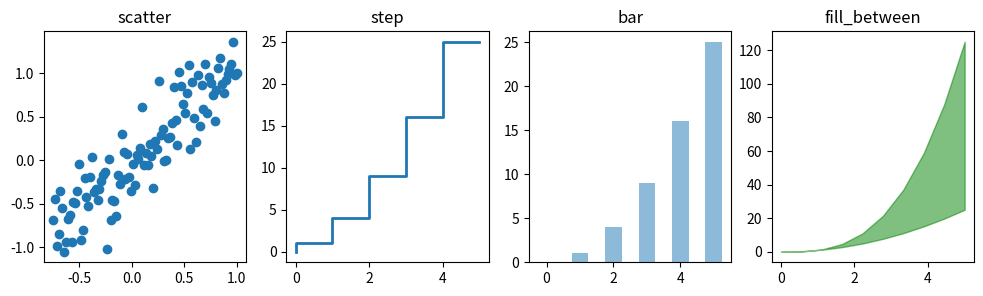
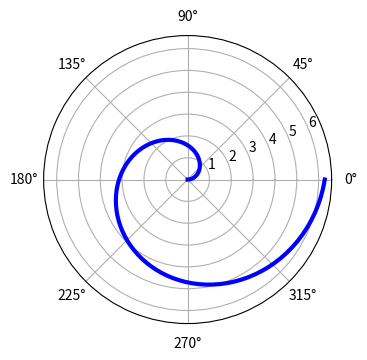
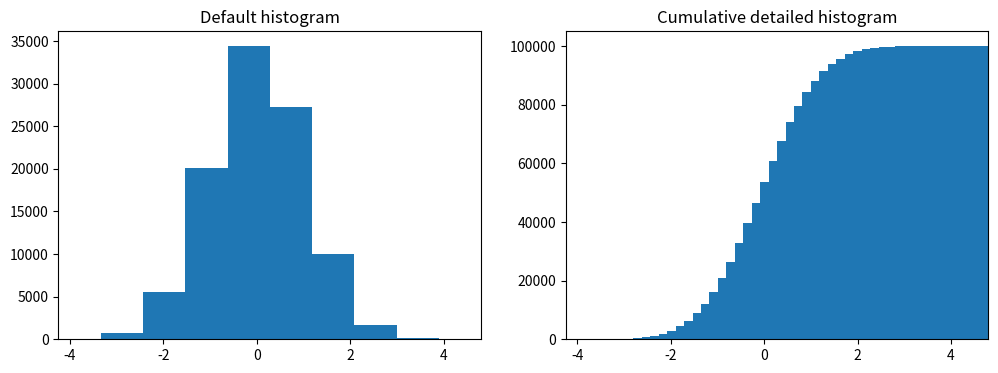
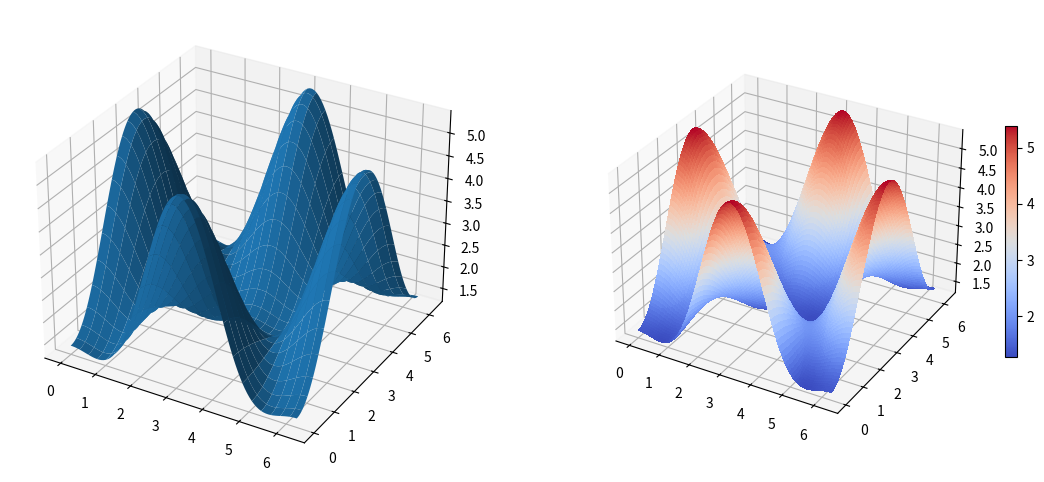
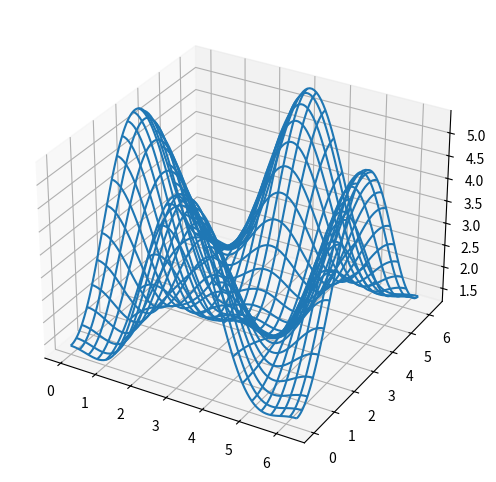
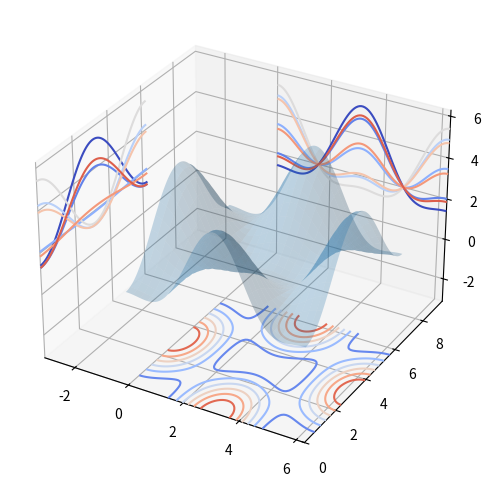
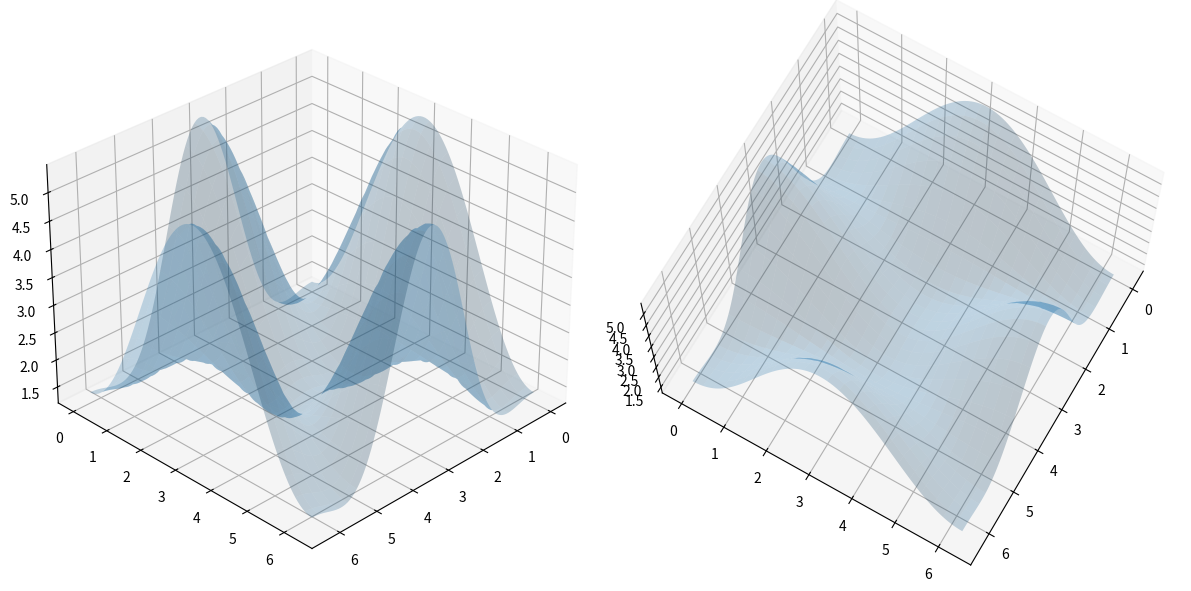

Python code for these plots, in order:
# resource
from mpl_toolkits.mplot3d.axes3d import Axes3D
import numpy as np
import matplotlib.pyplot as plt
import matplotlib
x = np.linspace(0, 5, 10)
y = x ** 2
xx = np.linspace(-0.75, 1., 100)
n = np.array([0, 1, 2, 3, 4, 5])
fig, axes = plt.subplots(1, 4, figsize=(12, 3))

axes[0].scatter(xx, xx + 0.25*np.random.randn(len(xx)))
axes[0].set_title("scatter")

axes[1].step(n, n**2, lw=2)
axes[1].set_title("step")

axes[2].bar(n, n**2, align="center", width=0.5, alpha=0.5)
axes[2].set_title("bar")

axes[3].fill_between(x, x**2, x**3, color="green", alpha=0.5)
axes[3].set_title("fill_between")
plt.show()

# polar plot using add_axes and polar projection
fig = plt.figure()
ax = fig.add_axes([0.0, 0.0, .6, .6], polar=True)
t = np.linspace(0, 2 * np.pi, 100)
ax.plot(t, t, color='blue', lw=3)
plt.show()

# A histogram
n = np.random.randn(100000)
fig, axes = plt.subplots(1, 2, figsize=(12, 4))

axes[0].hist(n)
axes[0].set_title("Default histogram")
axes[0].set_xlim((min(n), max(n)))

axes[1].hist(n, cumulative=True, bins=50)
axes[1].set_title("Cumulative detailed histogram")
axes[1].set_xlim((min(n), max(n)))
plt.show()

fig, ax = plt.subplots(2, 3)
fig.tight_layout()
plt.show()

fig = plt.figure()
ax1 = plt.subplot2grid((3, 3), (0, 0), colspan=3)
ax2 = plt.subplot2grid((3, 3), (1, 0), colspan=2)
ax3 = plt.subplot2grid((3, 3), (1, 2), rowspan=2)
ax4 = plt.subplot2grid((3, 3), (2, 0))
ax5 = plt.subplot2grid((3, 3), (2, 1))
fig.tight_layout()
plt.show()

alpha = 0.7
phi_ext = 2 * np.pi * 0.5


def flux_qubit_potential(phi_m, phi_p):
    return 2 + alpha - 2 * np.cos(phi_p) * np.cos(phi_m) - alpha * np.cos(phi_ext - 2*phi_p)


fig = plt.figure(figsize=(14, 6))
phi_m = np.linspace(0, 2*np.pi, 100)
phi_p = np.linspace(0, 2*np.pi, 100)
X, Y = np.meshgrid(phi_p, phi_m)
Z = flux_qubit_potential(X, Y).T
# `ax` is a 3D-aware axis instance because of the projection='3d' keyword argument to add_subplot
ax = fig.add_subplot(1, 2, 1, projection='3d')

p = ax.plot_surface(X, Y, Z, rstride=4, cstride=4, linewidth=0)

# surface_plot with color grading and color bar
ax = fig.add_subplot(1, 2, 2, projection='3d')
p = ax.plot_surface(X, Y, Z, rstride=1, cstride=1,
                    cmap=matplotlib.cm.coolwarm, linewidth=0, antialiased=False)
cb = fig.colorbar(p, shrink=0.5)
plt.show()

fig = plt.figure(figsize=(8, 6))
ax = fig.add_subplot(1, 1, 1, projection='3d')
p = ax.plot_wireframe(X, Y, Z, rstride=4, cstride=4)
plt.show()

fig = plt.figure(figsize=(8, 6))

ax = fig.add_subplot(1, 1, 1, projection='3d')

ax.plot_surface(X, Y, Z, rstride=4, cstride=4, alpha=0.25)
cset = ax.contour(X, Y, Z, zdir='z', offset=-np.pi,
                  cmap=matplotlib.cm.coolwarm)
cset = ax.contour(X, Y, Z, zdir='x', offset=-np.pi,
                  cmap=matplotlib.cm.coolwarm)
cset = ax.contour(X, Y, Z, zdir='y', offset=3 *
                  np.pi, cmap=matplotlib.cm.coolwarm)

ax.set_xlim3d(-np.pi, 2*np.pi)
ax.set_ylim3d(0, 3*np.pi)
ax.set_zlim3d(-np.pi, 2*np.pi)
plt.show()


fig = plt.figure(figsize=(12, 6))

ax = fig.add_subplot(1, 2, 1, projection='3d')
ax.plot_surface(X, Y, Z, rstride=4, cstride=4, alpha=0.25)
ax.view_init(30, 45)

ax = fig.add_subplot(1, 2, 2, projection='3d')
ax.plot_surface(X, Y, Z, rstride=4, cstride=4, alpha=0.25)
ax.view_init(70, 30)

fig.tight_layout()
plt.show()
